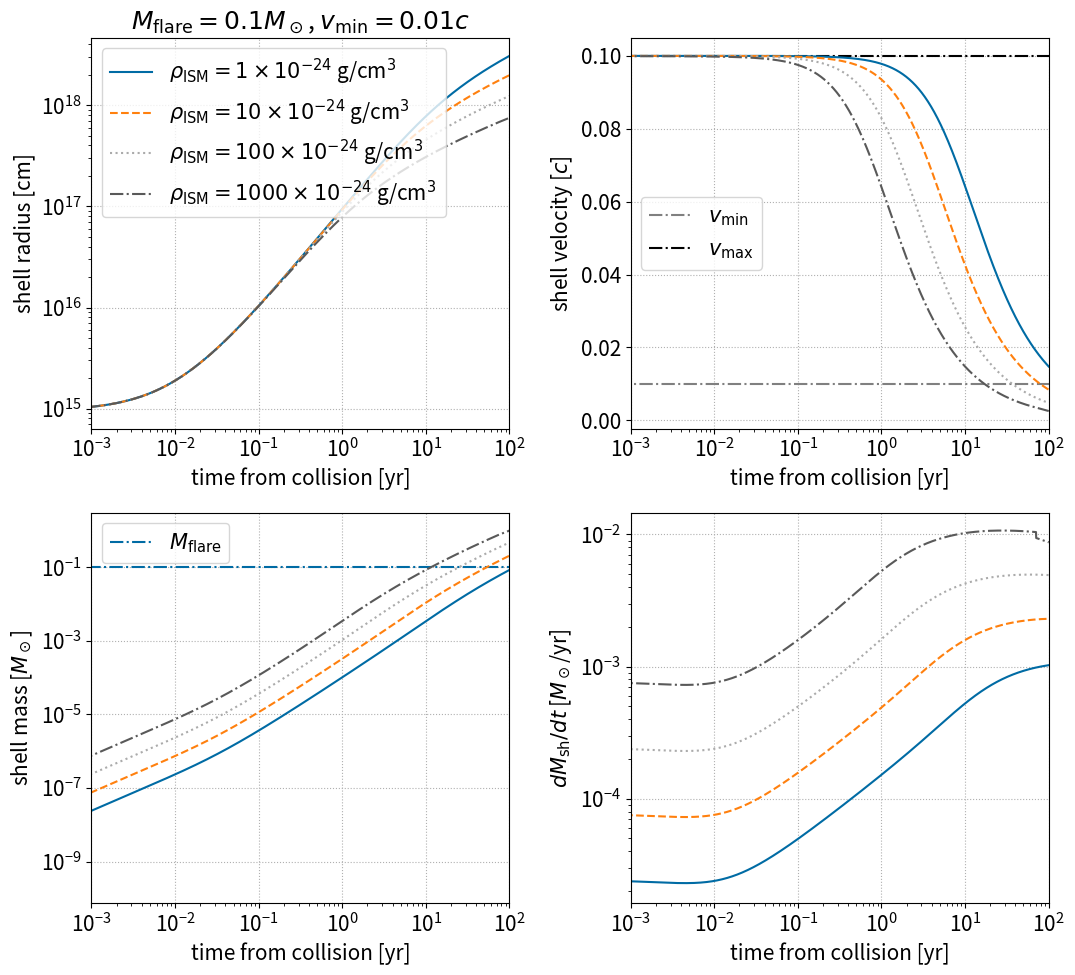
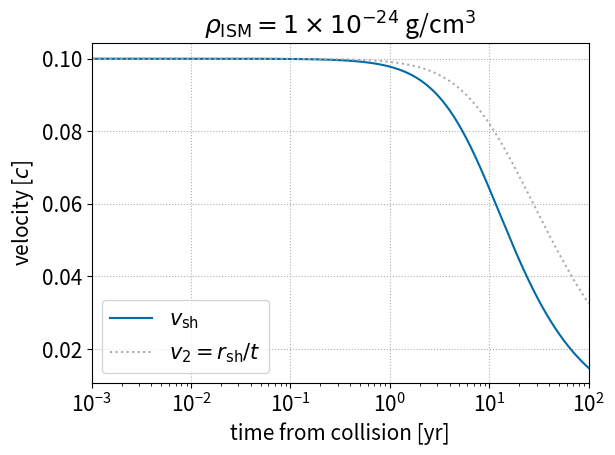
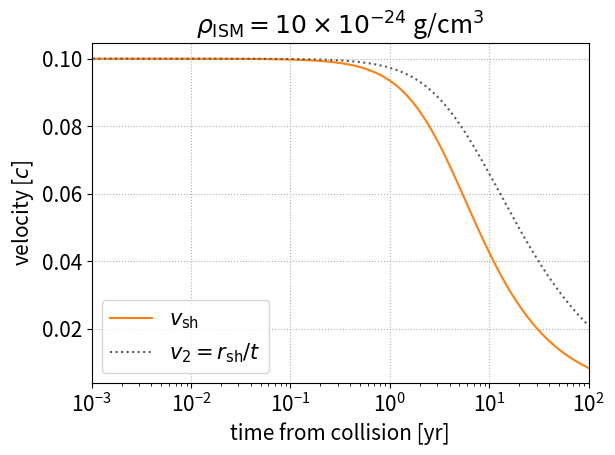
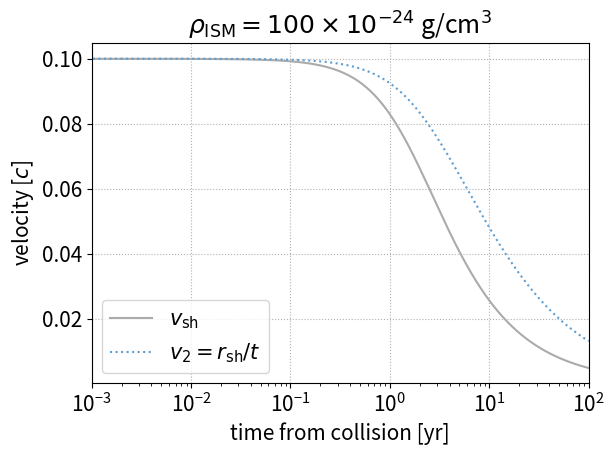
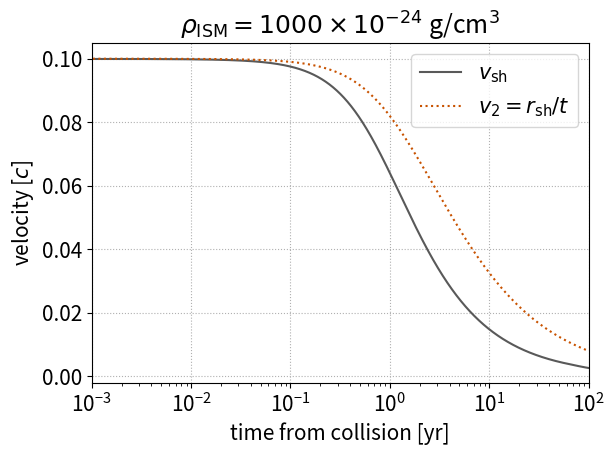

Here is the Python script that generated these plots, in order:
import math
import numpy as np
from matplotlib import pyplot as plt
try:
	from scipy.integrate import simpson
except:
	from scipy.integrate import simps as simpson
plt.style.use('tableau-colorblind10')
# color arrays for plotting
color_array = plt.rcParams['axes.prop_cycle'].by_key()['color']

# constants
c = 2.9989e10
Msun = 1.989e33
yr_to_sec = 3.156e7

# model parameters
# current assumption is that the two flares are identical
p = 0.5
v_max = 0.1 * c
v_min = 0.01 * c
M_flare = 1e-1 * Msun

# deltat_arr = np.array([0.1, 0.3, 1.]) * yr_to_sec # vary delta_t
# deltat_arr = np.array([1.]) * yr_to_sec # vary delta_t
rho_ism_arr = np.array([1.,10.,100.,1000.])*1e-24 # g/cm^3
#np.array([1,10,100])* 1e-24 # g/cm^3

# flare density profile
def rho_flare(r, t, A_norm, v_min, v_max): 
	# only exists for v_min < v=r/t < v_max
	if r/t < v_min or r/t > v_max:
		return 0.
	else:
		return A_norm/t**3 * (r/v_max/t)**(-2.*p-3.)


# plot shell radius and mass as function of time
plt.rcParams['font.size'] = 15
fig, axes = plt.subplots(2, 2, figsize=(11, 10))
ax1 = axes[0,0]
ax2 = axes[0,1]
ax3 = axes[1,0]
ax4 = axes[1,1]
ax1.set_title(r'$M_{\rm flare}=%gM_\odot$, $v_{\rm min}=%gc$' % (M_flare/Msun, v_min/c))
ax1.set_ylabel(r'shell radius [cm]')
ax2.set_ylabel(r'shell velocity [$c$]')
ax3.set_ylabel(r'shell mass [$M_\odot$]')
ax4.set_ylabel(r'$dM_{\rm sh}/dt$ [$M_\odot$/yr]')
for ax in [ax1,ax2,ax3,ax4]:
	ax.set_xlabel(r'time from collision [yr]')
	ax.set_xlim(1e-3, 1e2)
	ax.set_xscale('log')
	ax.set_yscale('log')
	ax.grid(linestyle=':')
ax2.set_yscale('linear')

t_arr = np.linspace(0,100000)
ax2.plot(t_arr, np.ones(len(t_arr))*v_min/c, color='gray', linestyle='dashdot', label=r'$v_{\rm min}$')
ax2.plot(t_arr, np.ones(len(t_arr))*v_max/c, color='black', linestyle='dashdot', label=r'$v_{\rm max}$')
ax3.plot(t_arr, np.ones(len(t_arr))*M_flare/Msun, linestyle='dashdot', label=r'$M_{\rm flare}$')
ls_arr = ['solid', 'dashed', 'dotted', '-.']

############# MAIN #################

# sanity checks
assert p>0 # p=0 will lead to no mass ejection. p<0 is unphysical.
assert v_max > v_min

# obtain normalization of flare density profile
A = M_flare*(2.*p)/(4.*math.pi*v_max**3) / ((v_max/v_min)**(2.*p) - 1.)

# output kinetic energy. when p=1 the integration is a bit different
if p == 1:
	print('kinetic energy: %g erg' % (2.*math.pi*A*v_max**5*math.log(v_max/v_min)))
else:
	print('kinetic energy: %g erg' % (2.*math.pi*A*v_max**5/(2.-2.*p) * (1.-(v_max/v_min)**(2.*p-2.))))

for i, rho_ism in enumerate(rho_ism_arr):
	
	# initial conditions at collision
	t0 = 0.01 * yr_to_sec #v_min*delta_t / (v_max - v_min) # t defined as time from launch of later flare 
	Msh_0 = 0.0
	rsh_0 = v_max * t0 
	#v_min*v_max*delta_t / (v_max - v_min) # collision radii
	# initial vsh set by pressure equilibrium
	rho_flare_1_init = rho_ism #rho_flare(rsh_0, t0+delta_t, A, v_min, v_max)
	rho_flare_2_init = rho_flare(rsh_0, t0, A, v_min, v_max)
	rho12_ratio = rho_flare_2_init/rho_ism
	vsh_0 = (v_min + v_max * math.sqrt(rho12_ratio)) / (1. + math.sqrt(rho12_ratio))
	#vsh_0 = v_max 

	# initialize
	t = t0
	Msh = Msh_0
	rsh = rsh_0
	vsh = vsh_0
	# initialize array
	t_arr = np.array([])
	Msh_arr = np.array([]) 
	rsh_arr = np.array([])
	vsh_arr = np.array([])
	# v1_arr = np.array([])
	v2_arr = np.array([])
	rho1_arr = np.array([])
	rho2_arr = np.array([])
	rho1sq_int_arr = np.array([])
	dMdt_arr = np.array([]) 
	print("initial t: %s sec" % t)
	# solve shock propagation
	while t < 10000*t0:
		# make sure shell doesn't expand too much at one timestep
		dt = 1e-3*(rsh/vsh)
		# get current rho_flare
		# rho_fl_1 = rho_flare(rsh, t+delta_t, A, v_min, v_max)
		rho_fl_2 = rho_flare(rsh, t, A, v_min, v_max)
		# v_fl_1 = rsh/(t+delta_t)
		v_fl_2 = rsh/t
		# evolve
		rsh_old = rsh # backup of rsh
		dMdt_arr = np.append(dMdt_arr, 4.*math.pi*rsh**2*(rho_fl_2*(v_fl_2-vsh) + rho_ism*vsh))
		Msh += 4.*math.pi*rsh**2*(rho_fl_2*(v_fl_2-vsh) + rho_ism*vsh) * dt
		rsh += vsh * dt
		vsh += (4.*math.pi*rsh_old**2/Msh) * (rho_fl_2*(v_fl_2-vsh)**2 - rho_ism*vsh**2) * dt
		t += dt
		# append
		t_arr = np.append(t_arr, t)
		Msh_arr = np.append(Msh_arr, Msh)
		rsh_arr = np.append(rsh_arr, rsh)
		vsh_arr = np.append(vsh_arr, vsh)
		# v1_arr = np.append(v1_arr, v_fl_1)
		v2_arr = np.append(v2_arr, v_fl_2)
		rho1_arr = np.append(rho1_arr, rho_ism)
		rho2_arr = np.append(rho2_arr, rho_fl_2)
		# integrated rho^2 for flare 1 outside rsh (used for free-free absorption)
		r_gtr_rsh = np.logspace(math.log10(rsh), math.log10(v_max*t), 100)
		rho1_gtr_rsh = [rho_ism**2 for r in r_gtr_rsh]
		# rho1_gtr_rsh = [rho_flare(r, t, A, v_min, v_max)**2 for r in r_gtr_rsh]
		rho1sq_int_arr = np.append(rho1sq_int_arr, simpson(rho1_gtr_rsh, r_gtr_rsh))
	# plot evolution of shell parameters
	ax1.plot((t_arr-t0)/yr_to_sec, rsh_arr, ls=ls_arr[i], color=color_array[i], label=r'$\rho_{\rm ISM} =%g \times 10^{-24}$ g/cm$^3$ ' % (rho_ism/1e-24))
	ax2.plot((t_arr-t0)/yr_to_sec, vsh_arr/c, ls=ls_arr[i], color=color_array[i])
	ax3.plot((t_arr-t0)/yr_to_sec, Msh_arr/Msun, ls=ls_arr[i], color=color_array[i])
	ax4.plot((t_arr-t0)/yr_to_sec, dMdt_arr*yr_to_sec/Msun, ls=ls_arr[i], color=color_array[i])
	# save shell parameters
	np.savetxt('shell_evolution_rhoISM_%ge-24_cgs.txt' % (rho_ism/1e-24), np.c_[t_arr, rsh_arr, vsh_arr, v2_arr-vsh_arr, rho1_arr, rho2_arr, rho1sq_int_arr], header='Mfl=%gMsun, vmin=%gc, vmax=%gc, power-law-index=%g\ntime [s], rsh [cm], vsh [cm/s], Deltav_2 [cm/s], rho_ISM [g/cm3], rhofl_2 [g/cm3], int_rhosq_1dr [g^2/cm^5]' % (M_flare/Msun, v_min/c, v_max/c, p), fmt='%.8g')
	# plot v1, v2, vshell

	fig0,ax0 = plt.subplots()
	ax0.set_xlabel(r'time from collision [yr]')
	ax0.set_ylabel(r'velocity [$c$]')
	ax0.set_xlim(1e-3, 1e2)
	ax0.set_xscale('log')
	ax0.set_title(r'$\rho_{\rm ISM} =%g \times 10^{-24}$ g/cm$^3$' % (rho_ism/1e-24))
	ax0.grid(linestyle=':')
	ax0.plot((t_arr-t0)/yr_to_sec, vsh_arr/c, color=color_array[i], label=r'$v_{\rm sh}$')
	# ax0.plot((t_arr-t0)/yr_to_sec, v1_arr/c, linestyle='dashed', color=color_array[i+1], label=r'$v_1=r_{\rm sh}/(t+\Delta t)$')
	ax0.plot((t_arr-t0)/yr_to_sec, v2_arr/c, linestyle='dotted', color=color_array[i+2], label=r'$v_2=r_{\rm sh}/t$')
	ax0.legend()
	fig0.tight_layout()
	fig0.savefig('velocity_evolution_rhoISM_%ge-24_cgs.pdf' % (rho_ism/1e-24))
# finish
ax1.legend()
ax2.legend()
ax3.legend()
fig.tight_layout()
fig.savefig('shell_evolution.pdf')
